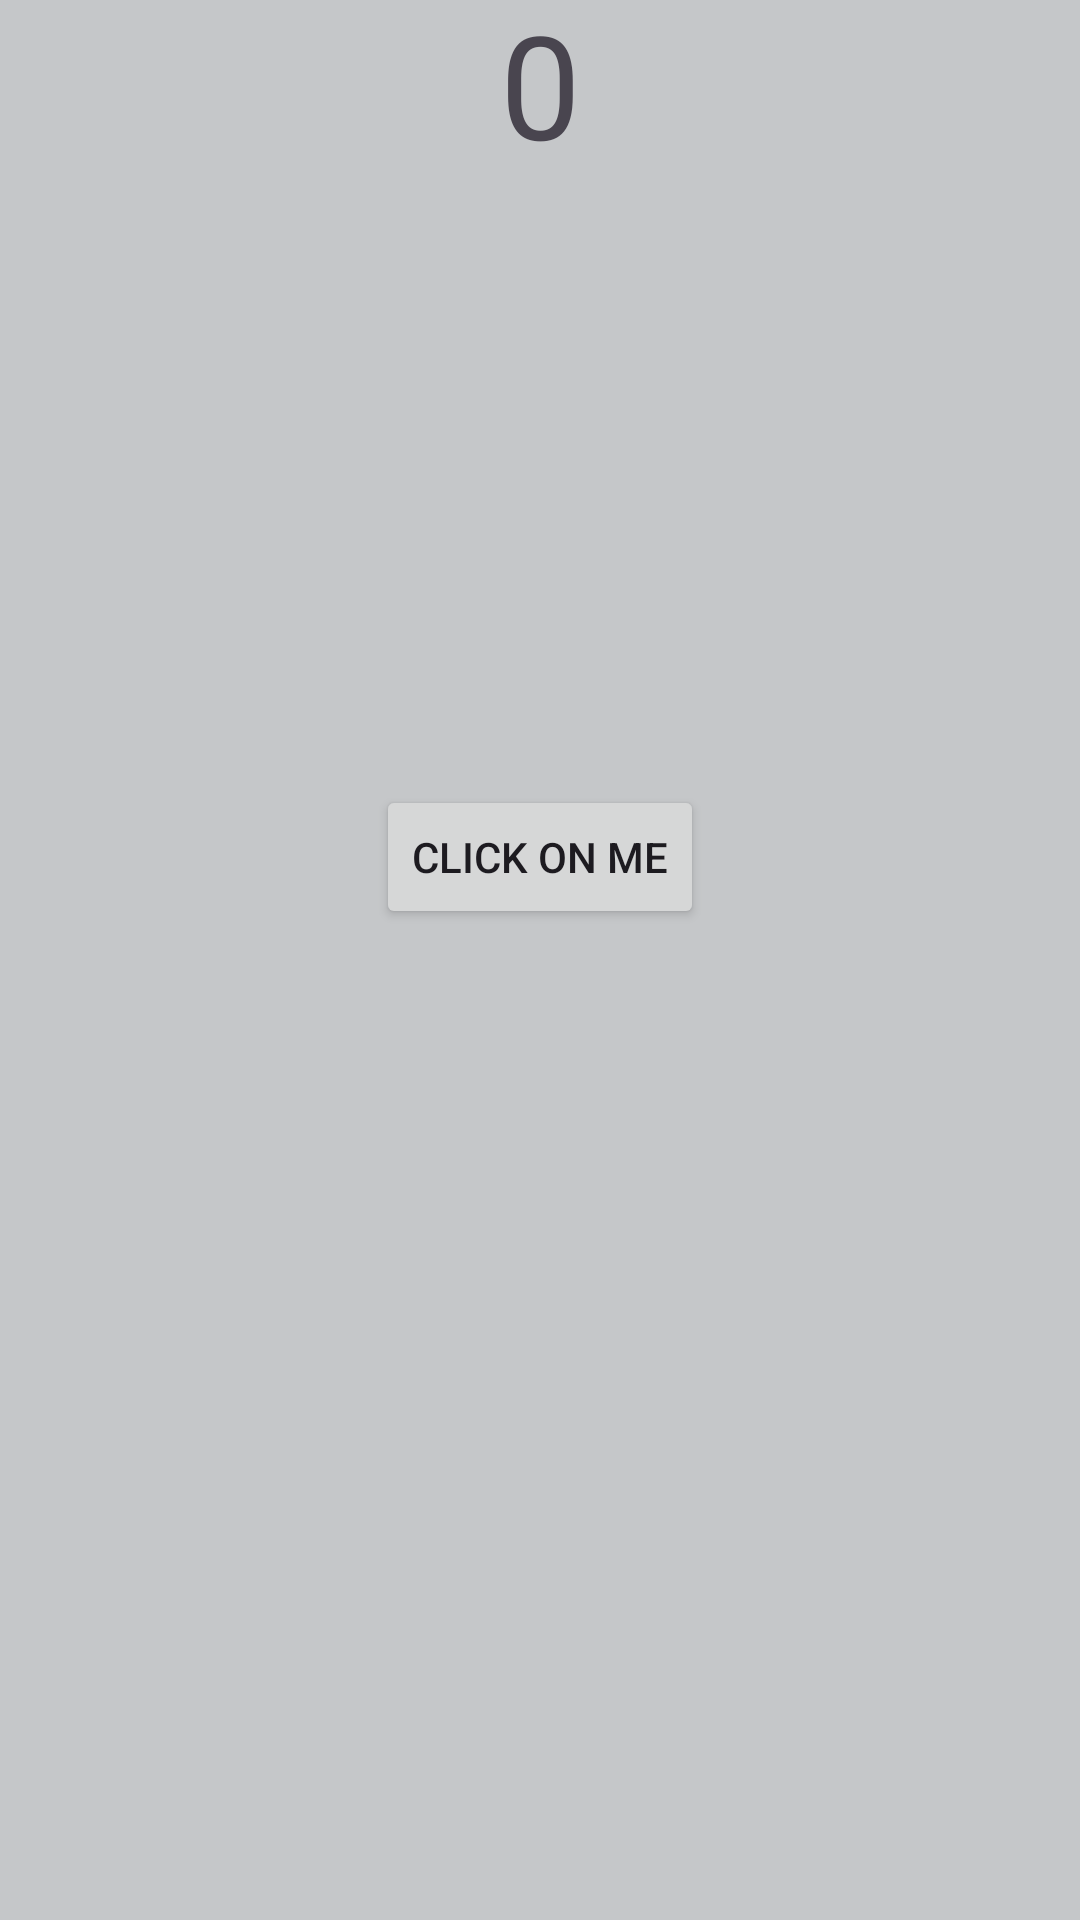

Here is an Android app screen rendered from its layout file. Give the layout XML and the strings, colors and styles it references.
<!-- AndroidManifest.xml: application theme Theme.LearnviewAttribute -->
<!-- res/layout/activity_second_screen.xml -->
<?xml version="1.0" encoding="utf-8"?>
<androidx.constraintlayout.widget.ConstraintLayout xmlns:android="http://schemas.android.com/apk/res/android"
    xmlns:app="http://schemas.android.com/apk/res-auto"
    xmlns:tools="http://schemas.android.com/tools"
    android:layout_width="match_parent"
    android:layout_height="match_parent"
    android:background="@color/material_dynamic_neutral80"
    tools:context=".SecondScreen">

    <TextView
        android:id="@+id/textView2"
        android:layout_width="wrap_content"
        android:layout_height="wrap_content"
        android:layout_marginTop="50dp"
        android:layout_marginBottom="202dp"
        android:text="0"
        android:textSize="48sp"
        app:layout_constraintBottom_toTopOf="@+id/button"
        app:layout_constraintEnd_toEndOf="parent"
        app:layout_constraintStart_toStartOf="parent"
        app:layout_constraintTop_toTopOf="parent">

    </TextView>

    <Button
        android:id="@+id/button"
        android:layout_width="wrap_content"

        android:text="Click On Me"
        android:layout_height="wrap_content"
        android:layout_marginBottom="385dp"
        app:layout_constraintBottom_toBottomOf="parent"
        app:layout_constraintEnd_toEndOf="parent"
        app:layout_constraintStart_toStartOf="parent"
        app:layout_constraintTop_toBottomOf="@+id/textView2">

    </Button>


</androidx.constraintlayout.widget.ConstraintLayout>
<!-- resources referenced by this layout -->
<resources>
  <style name="Theme.LearnviewAttribute" parent="Base.Theme.LearnviewAttribute" />
  <style name="Base.Theme.LearnviewAttribute" parent="Theme.Material3.DayNight.NoActionBar">
          
          
      </style>
</resources>
